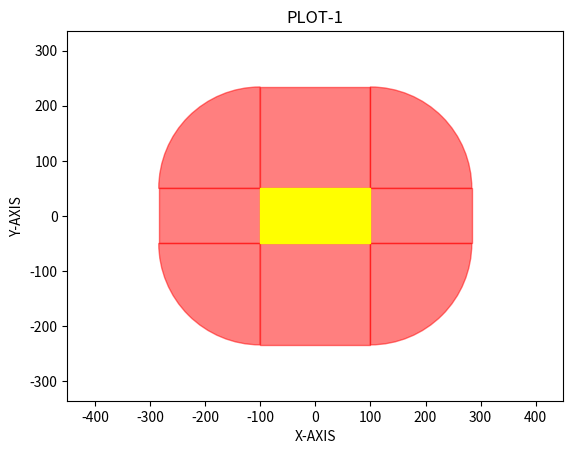

Reproduce this figure in Python.
import matplotlib.pyplot as plt
from matplotlib.patches import Rectangle
from matplotlib.patches import Wedge
import numpy as np


def kValue(M,b,d,fck):
    k = M/(b*(d**2)*fck)
    if k < 0.05:
        k = 0.05
    return k

def zValue(d,k):
    if k > 0.168:
        return 1
    return (d/2)*(1 + (1-3.53*k)**0.5)

def tensionReinforcement(M,fyd,z):
    return M/(fyd*z)

def dValue(h,cover = 30,bar=16,links = 0):
    return h - cover-links-bar/2

def tensileConcrete(fck):
    fctmDic = {'25':2.6,'28':2.8,'30':2.9,'35':3.2,'40':3.5}
    #print(fctmDic[str(fck)])
    return fctmDic[str(fck)]

def minimumSteel(fck,b,d,fyk=500):
    fctm = tensileConcrete(fck)
    return (0.26*fctm*b*d)/fyk

def maximumSteel(h,b):
    return 0.04*h*b

def ConcreteShearCapacity(fck,d,b,Asl):
    '''
    from EC2 6.2.a. Asl is percentage of reinforcement
    Vmin needed to be added
    '''
    k = 1 + (200/d)**0.5
    if k > 2: k = 2
    p1 = Asl/(b*d)
    if p1 > 0.02: p1 = 0.02

    Crdc = 0.12

    return (Crdc*k * (100*p1*fck)**(1/3))


def beamDesign(h,b,M,fck):
    d = dValue(h)
    k = kValue(M,b,d,fck)
    z = zValue(d,k)
    Asreq = tensionReinforcement(M,435,z)
    Asmin = minimumSteel(fck,b,d)
    Asmax = maximumSteel(h,b)
    print(Asmax)
    if Asmin > Asmax or Asreq > Asmax:
        return 'Fail in Max'
    if Asmin > Asreq:
        return Asmin
    else:
        return Asreq



def beamPlotDesign(startDepth,endHeight,b,M,fck):
    AsreqList = []
    depthList = []

    for i in range(startDepth,endHeight,20):
        #print('beam depth ',i,' Asreq ',end ='')
        Asreq = beamDesign(i,b,M,35)
        print('Asreq', Asreq)
        if Asreq == 'Fail in Max':
            pass
        else:
            AsreqList.append(Asreq)
            depthList.append(i)


    plt.plot(depthList,AsreqList)
    #plt.show()


def plot_beam_no_links():
    #plots the maximum capacity of a beam that doesn't require shear links

    resolution = 20
    for index, p1 in enumerate( [0.0016+((0.02-0.0016)/resolution)*i for i in range(resolution+1)]):
        depthlist = []
        pileCapacityList = []
        for pileCapacity in range(500,10000,100):
            pileCapacity = pileCapacity*10**3 #kN to N

            #run throught pilecapacity
            pileSize = 750
            length = pileSize*3
            bw = pileSize + 300
            Ned = pileCapacity*2
            Ved = Ned/2
            
            Med = (Ned*length)/400
            for depth in range(200,5000,25):
                beta = (pileSize*1.2)/(depth)
                if beta > 1: beta =1
                elif beta < 0.25: beta = 0.25
                Ved2 = Ved*beta #shear inchancement
                ved = Ved2/(0.9*bw*depth) #nts look into if z should be used if worst case!
                vrc = ConcreteShearCapacity(35,depth,bw,p1*depth*bw)
                #print(ved,vrc)
                if vrc > ved:
                    #print('Pilecapacity: ',pileCapacity,'  Depth: ',depth)
                    depthlist.append(depth)
                    pileCapacityList.append(pileCapacity*10**-3)
                    break
        #print(p1)
        #print(pileCapacityList,depthlist)
        if index == 0 or index == resolution:
            col = '0.1'
            
        else:
            col = '0.90'
        if index == 0 or index == resolution or index%5 ==0:
            plt.text(pileCapacityList[-1]+20,depthlist[-1]+ 20, str(p1*100)+'%('+
                str(int(depth*bw*p1))+'mm²)'
            )

        lines = plt.plot(pileCapacityList,depthlist, color=col)

        lines[0].set_linestyle( 'dashed')
        
    plt.show()



class punchingshear():

    def __init__(self):
        self.width = 200
        self.hight = 100
        self.slapdepth = 250
        self.concretegrade = 32
        self.topcover = 30
        self.bottomcover = 30
        self.topreinforcement = [[16,200,0],[16,200,1],[20,200,1]] #[[diameter, spacing, layer]] = layer starts at 0

    
    def show(self):
        
        fig, ax = plt.subplots()
        axes = plt.gca()
        plt.axis('equal')
        xmax = self.width + self.slapdepth
        ymax = self.hight + self.slapdepth
        axes.set_xlim([-xmax,xmax])
        axes.set_ylim([-ymax,ymax])
            
        self.uoutshow(ax)
        ax.add_patch(Rectangle((-self.width/2, -self.hight/2), self.width, self.hight, color="yellow"))
        plt.xlabel("X-AXIS")
        plt.ylabel("Y-AXIS")
        plt.title("PLOT-1")
        plt.show()
    
    def uoutshow(self, ax):
        d = self.effectivedepthcalulator()

        fov1 = Wedge((self.width/2,self.hight/2), d, 0, 90, color="r", alpha=0.5)
        fov2 = Wedge((-self.width/2,-self.hight/2), d, 180, 270, color="r", alpha=0.5)
        fov3 = Wedge((-self.width/2,self.hight/2), d, 90, 180, color="r", alpha=0.5)
        fov4 = Wedge((self.width/2,-self.hight/2), d, -90, 0, color="r", alpha=0.5)

        ax.add_patch(Rectangle((-self.width/2, self.hight/2), -d, -self.hight, color="r", alpha=0.5))
        ax.add_patch(Rectangle((self.width/2, self.hight/2), -self.width, d, color="r", alpha=0.5))
        ax.add_patch(Rectangle((self.width/2, -self.hight/2), d, self.hight, color="r", alpha=0.5))
        ax.add_patch(Rectangle((-self.width/2, -self.hight/2), self.width, -d, color="r", alpha=0.5))

        ax.add_artist(fov1)
        ax.add_artist(fov2)
        ax.add_artist(fov3)
        ax.add_artist(fov4)


    def uout(self):
        pass
        

    def effectivedepthcalulator(self):
        maxRebarPerLayer = {} # {str(dia), layer}
        for diamater, _ , layer in self.topreinforcement:
            if str(layer) not in maxRebarPerLayer:
                maxRebarPerLayer[str(layer)] = diamater
            
            else:
                if maxRebarPerLayer[str(layer)] < diamater:
                    maxRebarPerLayer[str(layer)] = diamater
        
        deff = self.slapdepth - self.topcover - sum(maxRebarPerLayer.values())

        return deff
    



col1 = punchingshear()
print(col1.show())

print('done')